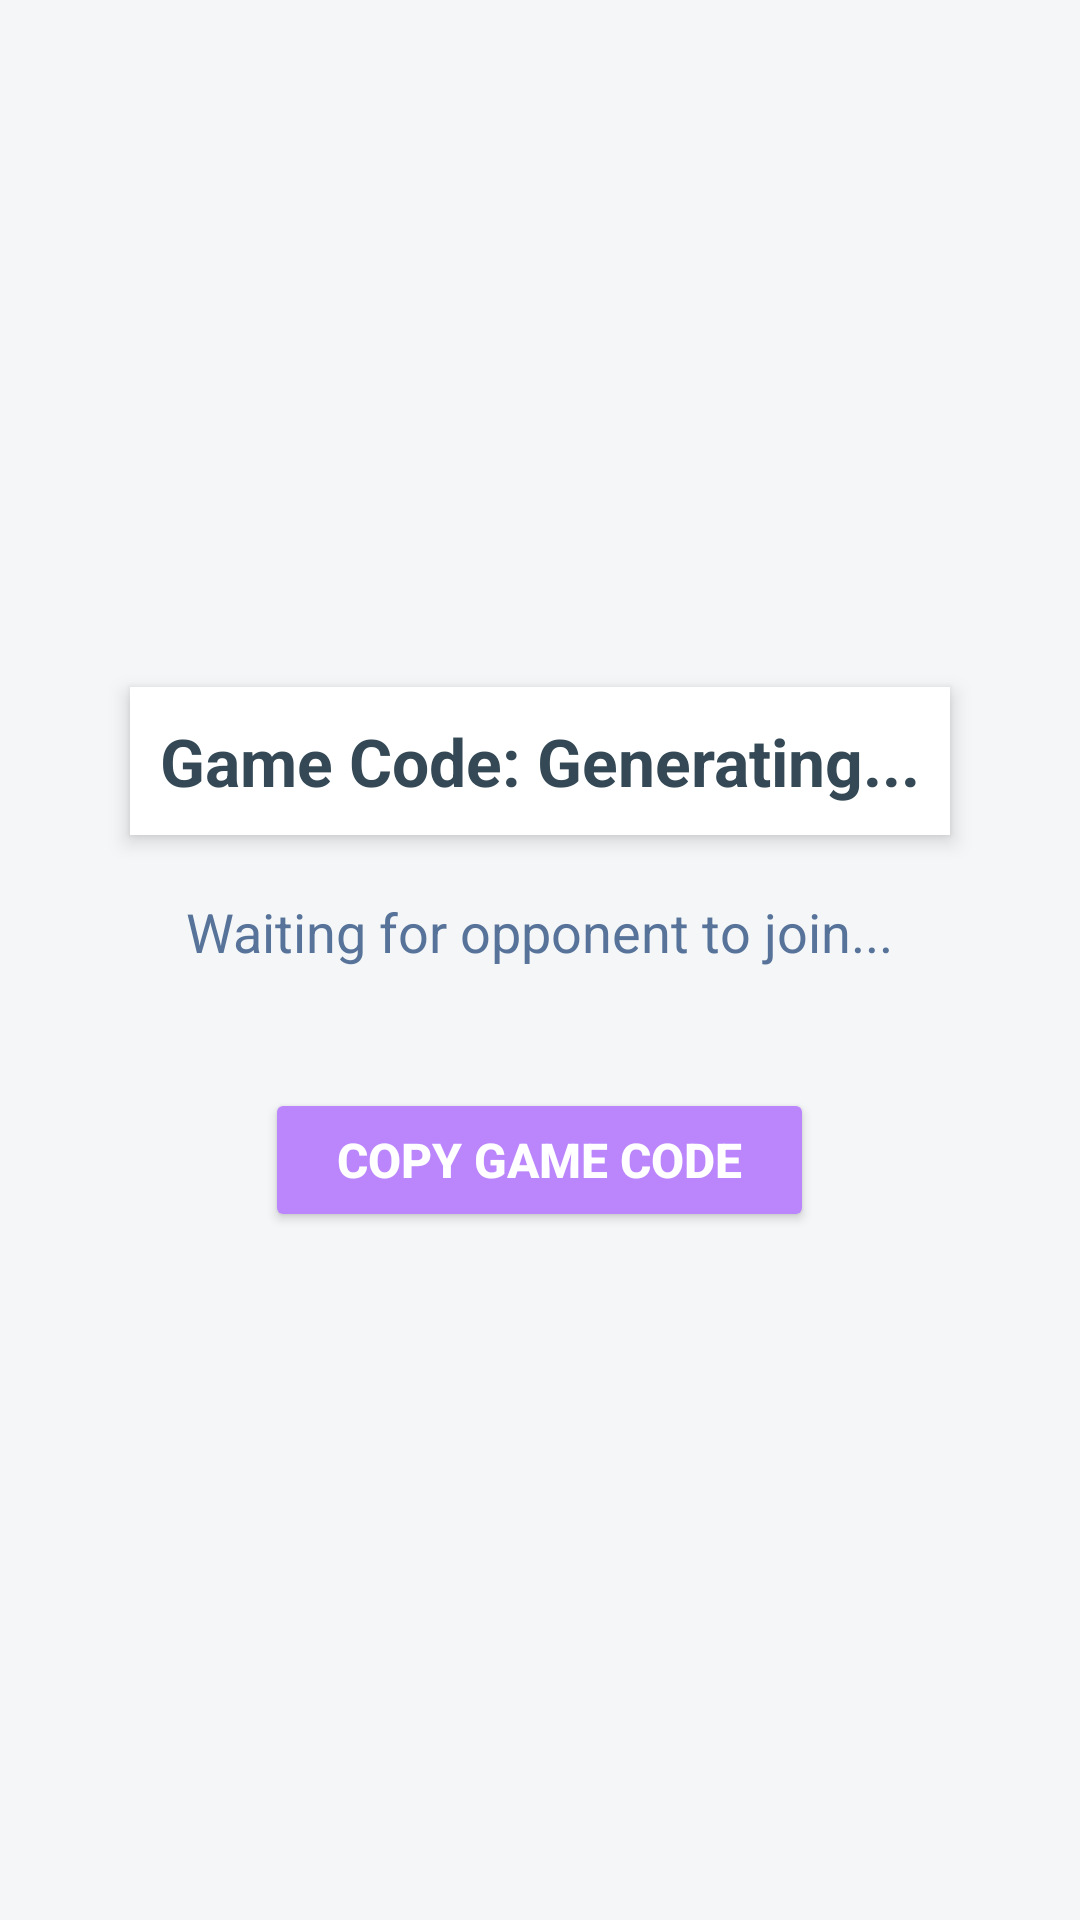

Here is an Android app screen rendered from its layout file. Give the layout XML and the strings, colors and styles it references.
<!-- AndroidManifest.xml: application theme Theme.StonePaperScissors -->
<!-- res/layout/activity_create_game.xml -->
<LinearLayout xmlns:android="http://schemas.android.com/apk/res/android"
    android:layout_width="match_parent"
    android:layout_height="match_parent"
    android:orientation="vertical"
    android:gravity="center"
    android:padding="20dp"
    android:background="#F4F6F8"> 

    
    <TextView
        android:id="@+id/gameCodeTextView"
        android:layout_width="wrap_content"
        android:layout_height="wrap_content"
        android:text="Game Code: Generating..."
        android:textSize="22sp"
        android:textStyle="bold"
        android:layout_marginBottom="20dp"
        android:padding="10dp"
        android:background="#FFFFFF"
        android:elevation="4dp"
        android:textColor="#344955"
        android:paddingHorizontal="20dp"
        android:layout_gravity="center_horizontal"/>

    
    <TextView
        android:id="@+id/statusTextView"
        android:layout_width="wrap_content"
        android:layout_height="wrap_content"
        android:text="Waiting for opponent to join..."
        android:textSize="18sp"
        android:layout_marginBottom="20dp"
        android:textColor="#577399"
        android:paddingHorizontal="16dp"
        android:layout_gravity="center_horizontal"/>

    
    <Button
        android:id="@+id/copyGameCodeButton"
        android:layout_width="wrap_content"
        android:layout_height="wrap_content"
        android:text="Copy Game Code"
        android:textSize="16sp"
        android:textStyle="bold"
        android:paddingHorizontal="24dp"
        android:paddingVertical="12dp"
        android:layout_marginTop="20dp"
        android:backgroundTint="#FFBB86FC"
        android:textColor="#FFFFFF"
        android:elevation="6dp"
        android:layout_gravity="center_horizontal" />
</LinearLayout>
<!-- resources referenced by this layout -->
<resources>
  <style name="Theme.StonePaperScissors" parent="Theme.MaterialComponents.DayNight.DarkActionBar">
          
          <item name="colorPrimary">@color/purple_500</item>
          <item name="colorPrimaryVariant">@color/purple_700</item>
          <item name="colorOnPrimary">@color/white</item>
          
          <item name="colorSecondary">@color/teal_200</item>
          <item name="colorSecondaryVariant">@color/teal_700</item>
          <item name="colorOnSecondary">@color/black</item>
          
          <item name="android:statusBarColor">?attr/colorPrimaryVariant</item>
          
      </style>
  <color name="purple_500">#FF6200EE</color>
  <color name="purple_700">#FF3700B3</color>
  <color name="white">#FFFFFFFF</color>
  <color name="teal_200">#FF03DAC5</color>
  <color name="teal_700">#FF018786</color>
  <color name="black">#FF000000</color>
</resources>
